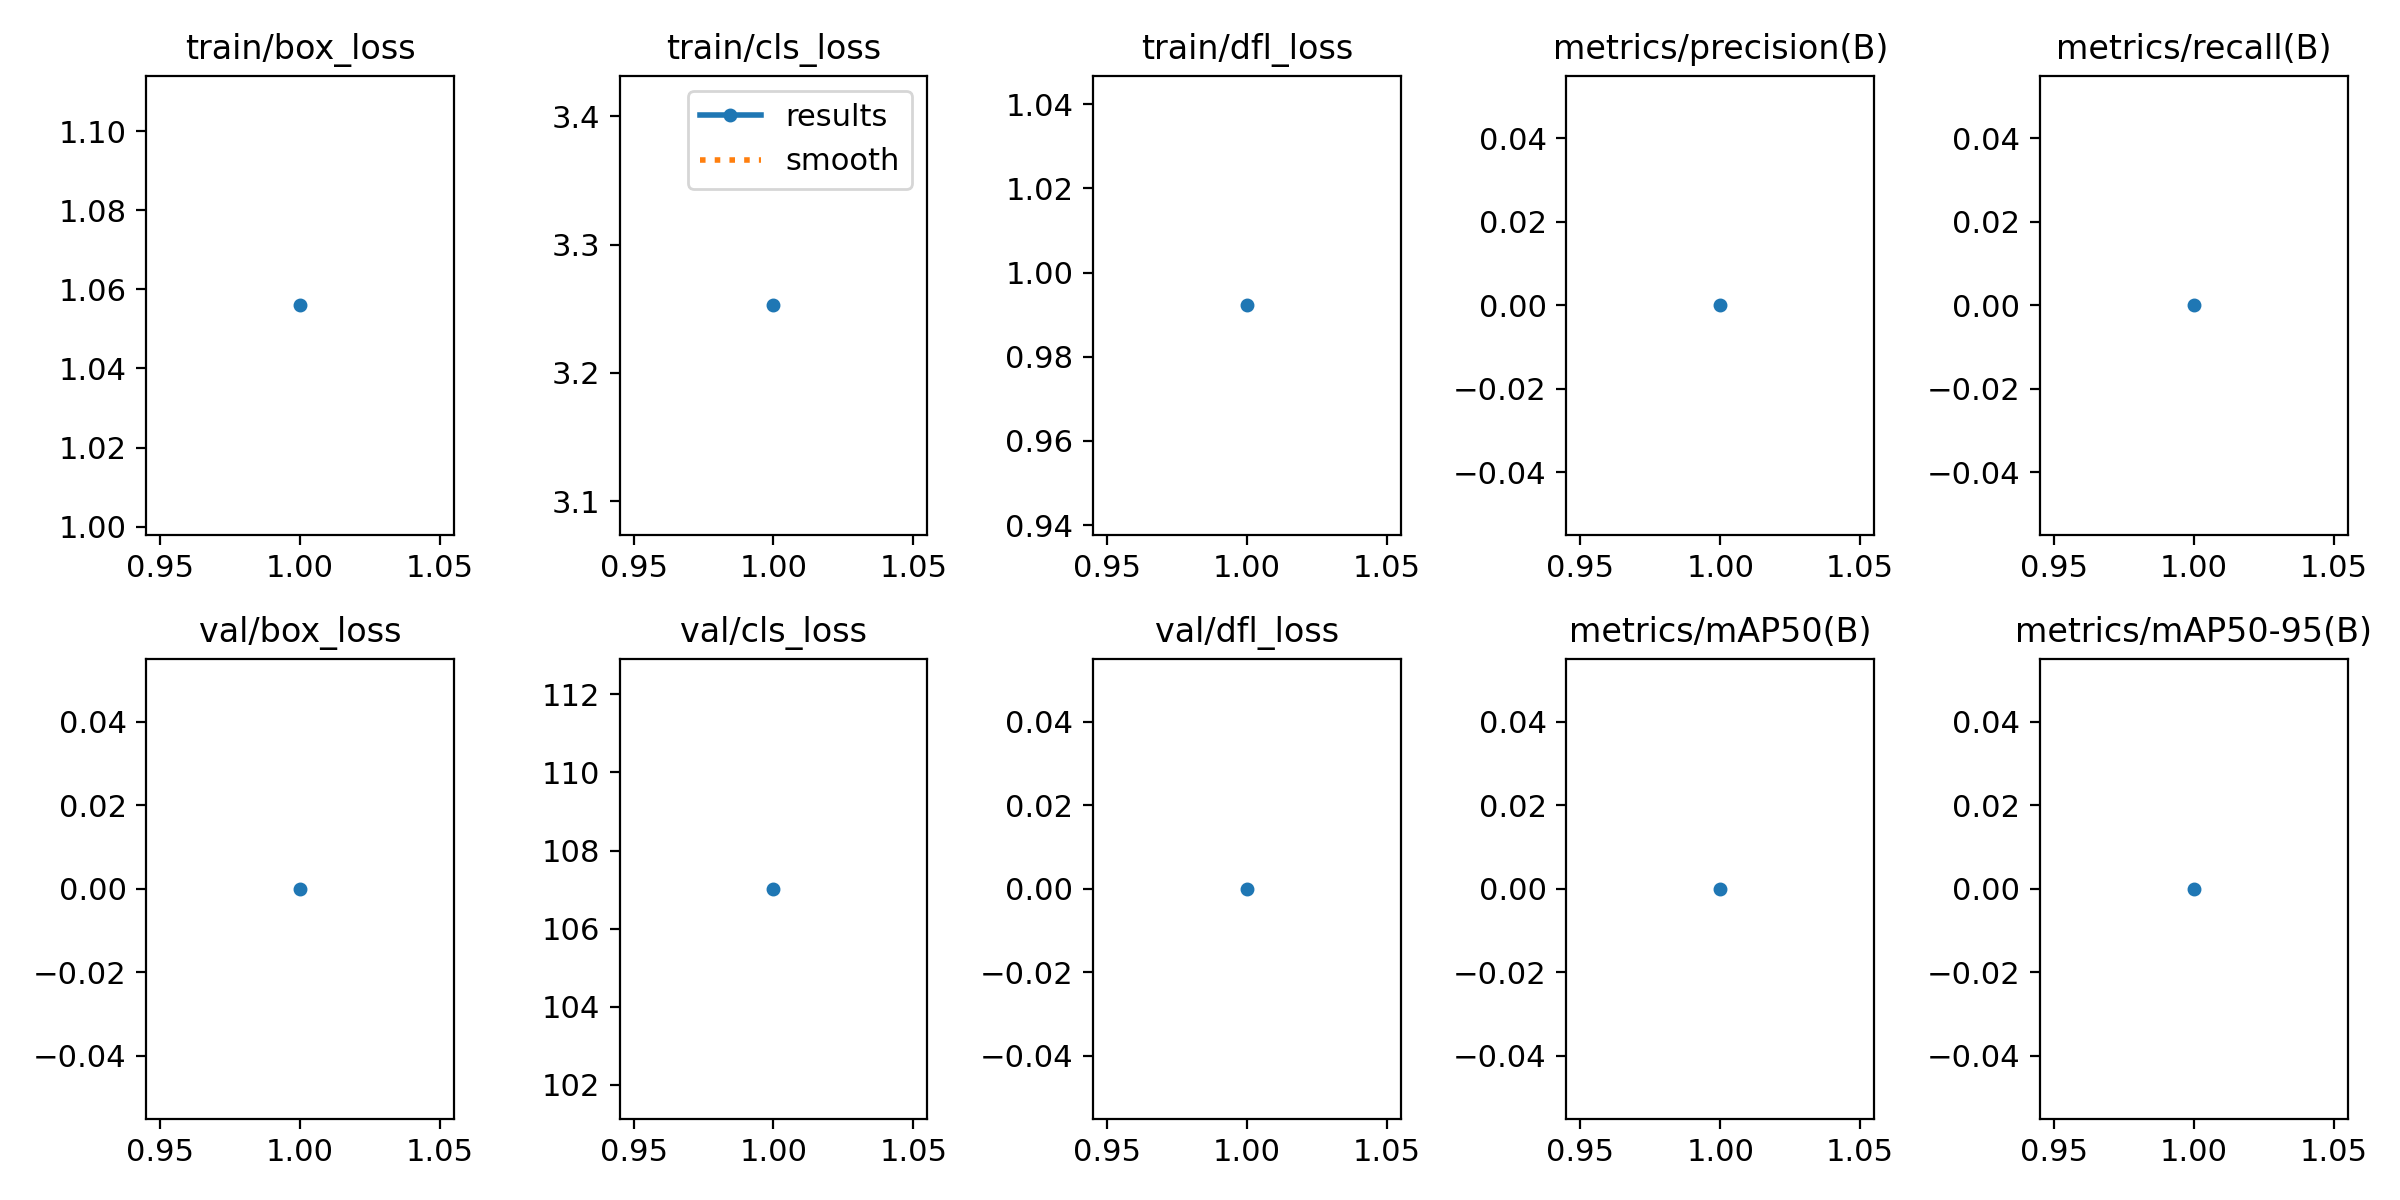

Values plotted in this chart, from the file beside it:
epoch, time, train/box_loss, train/cls_loss, train/dfl_loss, metrics/precision(B), metrics/recall(B), metrics/mAP50(B), metrics/mAP50-95(B), val/box_loss, val/cls_loss, val/dfl_loss, lr/pg0, lr/pg1, lr/pg2
1, 3.214, 1.056, 3.253, 0.9922, 0, 0, 0, 0, 0, 107, 0, 0.00012, 0.00012, 0.00012
